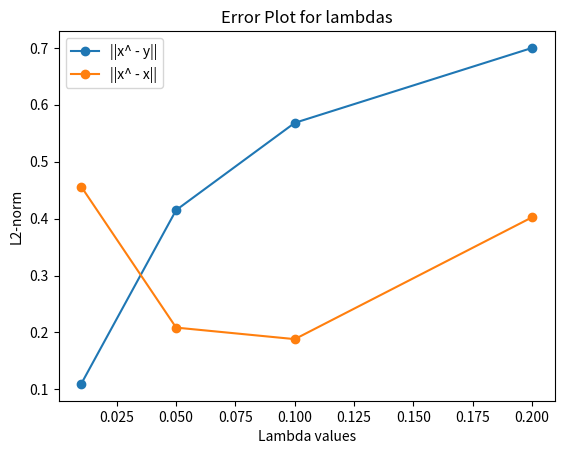
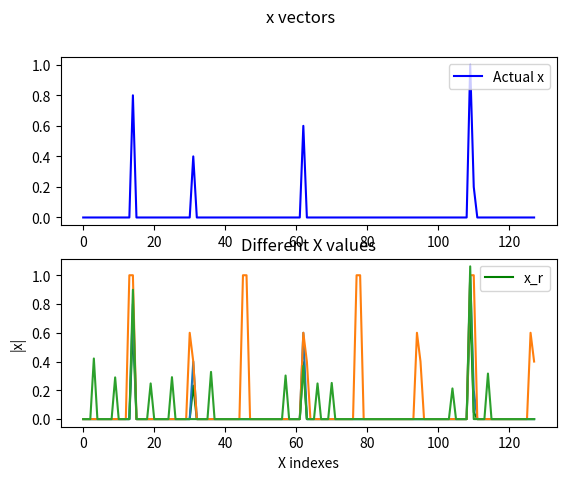
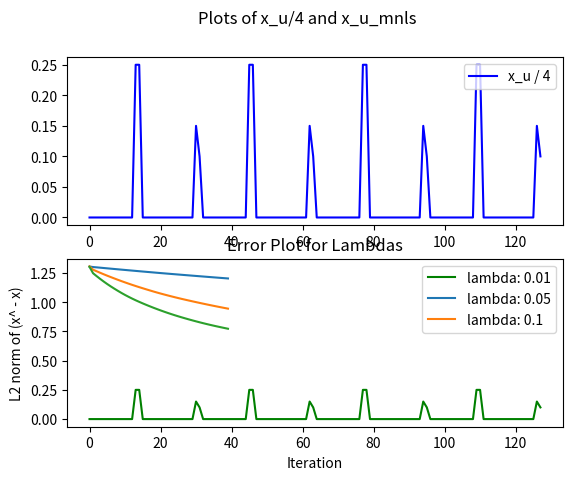
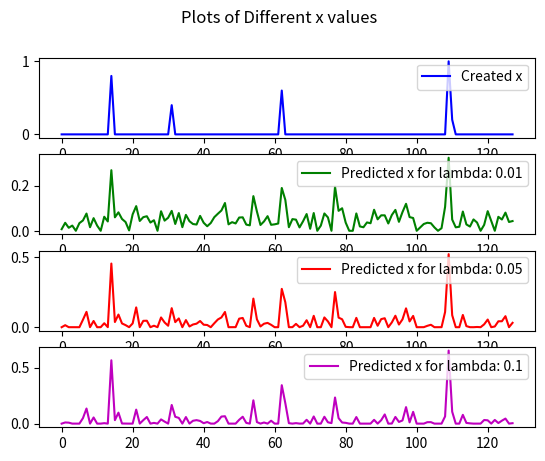

Recreate these plots in Python, in order.
import matplotlib.pyplot as plt
import numpy as np
from scipy.linalg import dft


def part_1_1():
    lamda = [0.01, 0.05, 0.1, 0.2]
    results = np.zeros([8], dtype=float)
    x_i = np.zeros([1, 128], dtype=float)
    for l in range(len(lamda)):
        for i in range(128):
            if abs(y[0, i]) > lamda[l]:
                x_i[0, i] = y[0, i] * (1 - lamda[l] / abs(y[0, i]))
            else:
                x_i[0, i] = 0
        results[l] = np.linalg.norm(y[0] - x_i[0])
        results[l + 4] = np.linalg.norm(x_i[0] - vector_x[0])
    plt.plot([0.01, 0.05, 0.1, 0.2], results[:4], marker='o')
    plt.plot([0.01, 0.05, 0.1, 0.2], results[4:], marker='o')
    plt.legend(['||x^ - y||', '||x^ - x||'])
    plt.xlabel('Lambda values')
    plt.ylabel("L2-norm")
    plt.title('Error Plot for lambdas')
    plt.show()

    fig, axs = plt.subplots(2)
    fig.suptitle('x vectors')
    axs[0].plot(vector_x[0], color='b', label='Actual x')
    axs[0].legend(loc="upper right")
    axs[1].plot(x_i[0], color='g', label='Obtained x')
    axs[1].legend(loc="upper right")
    plt.show()


def part_1_2():
    fftc_X = np.fft.fftshift(np.fft.fft(np.fft.fftshift(vector_x[0])))
    X_u = np.zeros([1, 128], dtype=complex)
    X_u[0, 0:128:4] = fftc_X[0:128:4]
    x_u = np.fft.fftshift(np.fft.ifft(np.fft.fftshift(X_u))) * 4

    Fc = dft(128)
    Fc = np.roll(Fc, 64)
    M = np.zeros((128, 128))
    for i in range(0, 128, 4):
        M[i][i] = 1
    Fu = M @ Fc
    x_u_mnls = np.dot(np.linalg.pinv(Fu), fftc_X.T)
    print(np.linalg.norm(x_u[0] / 4 - x_u_mnls))

    X_r = np.zeros([1, 128], dtype=complex)
    prm = np.random.permutation(128)
    X_r[0, prm[:32]] = fftc_X[prm[:32]]
    x_r = np.fft.fftshift(np.fft.ifft(np.fft.fftshift(X_r))) * 4

    for i in range(len(x_r[0])):
        if x_r[0, i] < 0.2:
            x_r[0, i] = 0

    plt.plot(vector_x[0])
    plt.legend(['actual_sparse_x'])
    plt.xlabel('X indexes')
    plt.ylabel("|x|")
    plt.title('Different X values')
    plt.show()
    plt.plot(abs(x_u[0]))
    plt.legend(['x_u'])
    plt.xlabel('X indexes')
    plt.ylabel("|x|")
    plt.title('Different X values')
    plt.show()
    plt.plot(abs(x_r[0]))
    plt.legend(['x_r'])
    plt.xlabel('X indexes')
    plt.ylabel("|x|")
    plt.title('Different X values')
    plt.show()

    fig, axs = plt.subplots(2)
    fig.suptitle('Plots of x_u/4 and x_u_mnls')
    axs[0].plot(abs(x_u[0] / 4), color='b', label='x_u / 4')
    axs[0].legend(loc="upper right")
    axs[1].plot(abs(x_u_mnls), color='g', label='x_u_mnls')
    axs[1].legend(loc="upper right")
    plt.show()


def ADMM(A, b, lamda, rho, iter):
    z = 0.001 * np.random.randn(128)
    u = 0.001 * np.random.randn(128)
    error = []
    for k in range(iter):
        x_hat = np.linalg.inv(A.conj().T @ A + rho * np.identity(128)) @ (np.dot(A.conj().T, b) + rho * (z - u))
        magnitude = np.maximum(abs(x_hat + u) - lamda / rho, 0)
        phase = np.angle(x_hat + u)
        z = np.exp(1j * phase) * magnitude
        u = u + x_hat - z
        error.append(np.linalg.norm(vector_x - abs(x_hat)))
    return x_hat, error


def part_1_3():
    Fc = dft(128)
    Fc = np.roll(Fc, 64)
    M = np.zeros((128, 128))
    prm = np.random.permutation(128)
    for i in range(32):
        M[prm[i]][prm[i]] = 1
    Fu = M @ Fc
    x_hat1, error1 = ADMM(Fu, Y, 0.01, 10, 40)
    x_hat2, error2 = ADMM(Fu, Y, 0.05, 10, 40)
    x_hat3, error3 = ADMM(Fu, Y, 0.1, 10, 40)

    plt.plot(error1)
    plt.plot(error2)
    plt.plot(error3)
    plt.legend(['lambda: 0.01', 'lambda: 0.05', 'lambda: 0.1'])
    plt.xlabel('Iteration')
    plt.ylabel("L2 norm of (x^ - x)")
    plt.title('Error Plot for Lambdas')
    plt.show()

    fig, axs = plt.subplots(4)
    fig.suptitle('Plots of Different x values')
    axs[0].plot(vector_x[0], color='b', label='Created x')
    axs[0].legend(loc="upper right")
    axs[1].plot(abs(x_hat1), color='g', label='Predicted x for lambda: 0.01')
    axs[1].legend(loc="upper right")
    axs[2].plot(abs(x_hat2), color='r', label='Predicted x for lambda: 0.05')
    axs[2].legend(loc="upper right")
    axs[3].plot(abs(x_hat3), color='m', label='Predicted x for lambda: 0.1')
    axs[3].legend(loc="upper right")
    plt.show()


vector_x = np.zeros([1, 128], dtype=float)
vector_x[0, 0] = 1 / 5
vector_x[0, 1] = 2 / 5
vector_x[0, 2] = 3 / 5
vector_x[0, 3] = 4 / 5
vector_x[0, 4] = 1
np.random.shuffle(vector_x[0, :])
sigma = 0.05
n = sigma * np.random.randn(128)
y = vector_x + n
Y = np.fft.fftshift(np.fft.fft(np.fft.fftshift(y[0])))

part_1_1()
part_1_2()
part_1_3()